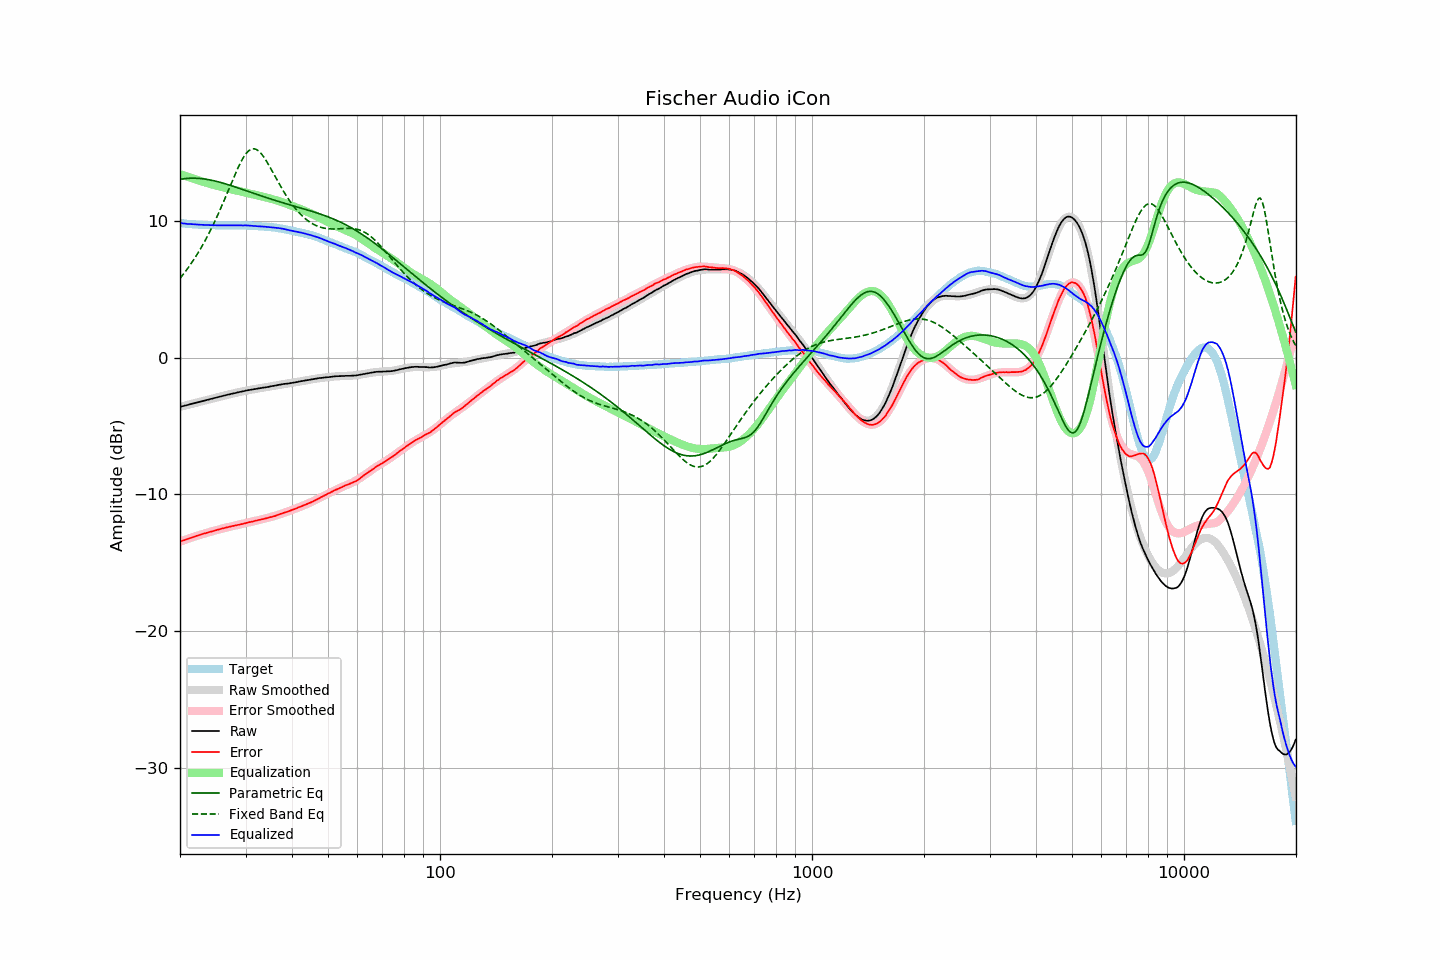

Source data for this figure (header and first rows):
frequency, raw, error, smoothed, error_smoothed, equalization, parametric_eq, fixed_band_eq, equalized_raw, equalized_smoothed, target
20.00, -3.59, -13.46, -3.59, -13.46, 13.46, 13.07, 5.82, 9.88, 9.87, 9.87
20.20, -3.56, -13.42, -3.56, -13.42, 13.42, 13.09, 5.97, 9.86, 9.86, 9.86
20.40, -3.52, -13.37, -3.53, -13.37, 13.37, 13.11, 6.12, 9.85, 9.85, 9.85
20.61, -3.50, -13.33, -3.50, -13.33, 13.33, 13.13, 6.27, 9.84, 9.84, 9.84
20.81, -3.47, -13.29, -3.47, -13.29, 13.29, 13.14, 6.42, 9.82, 9.82, 9.82
21.02, -3.45, -13.25, -3.44, -13.25, 13.25, 13.15, 6.58, 9.80, 9.81, 9.81
21.23, -3.41, -13.20, -3.41, -13.21, 13.21, 13.15, 6.75, 9.80, 9.80, 9.80
21.44, -3.37, -13.18, -3.38, -13.17, 13.17, 13.16, 6.92, 9.79, 9.79, 9.81
21.66, -3.35, -13.13, -3.35, -13.13, 13.13, 13.16, 7.09, 9.78, 9.78, 9.78
21.87, -3.31, -13.10, -3.32, -13.09, 13.09, 13.16, 7.27, 9.78, 9.77, 9.78
22.09, -3.28, -13.05, -3.29, -13.05, 13.05, 13.15, 7.46, 9.77, 9.77, 9.76
22.31, -3.25, -13.02, -3.26, -13.02, 13.02, 13.15, 7.64, 9.76, 9.76, 9.76
22.54, -3.23, -12.98, -3.23, -12.98, 12.98, 13.14, 7.84, 9.75, 9.75, 9.75
22.76, -3.19, -12.94, -3.20, -12.94, 12.94, 13.13, 8.04, 9.75, 9.75, 9.75
22.99, -3.17, -12.90, -3.16, -12.91, 12.91, 13.12, 8.24, 9.74, 9.74, 9.74
23.22, -3.14, -12.86, -3.13, -12.87, 12.87, 13.10, 8.45, 9.73, 9.74, 9.73
23.45, -3.11, -12.84, -3.10, -12.83, 12.83, 13.08, 8.67, 9.73, 9.73, 9.74
23.69, -3.08, -12.80, -3.08, -12.80, 12.80, 13.07, 8.89, 9.72, 9.73, 9.72
23.92, -3.04, -12.76, -3.05, -12.77, 12.77, 13.04, 9.12, 9.72, 9.72, 9.71
24.16, -3.01, -12.74, -3.02, -12.73, 12.73, 13.02, 9.35, 9.72, 9.72, 9.72
24.40, -2.98, -12.70, -2.98, -12.70, 12.70, 13.00, 9.59, 9.71, 9.71, 9.72
24.65, -2.96, -12.67, -2.95, -12.67, 12.67, 12.97, 9.83, 9.71, 9.71, 9.72
24.89, -2.92, -12.64, -2.92, -12.63, 12.63, 12.94, 10.08, 9.71, 9.71, 9.72
25.14, -2.89, -12.60, -2.89, -12.60, 12.60, 12.92, 10.34, 9.71, 9.71, 9.70
25.39, -2.86, -12.57, -2.86, -12.57, 12.57, 12.89, 10.60, 9.71, 9.71, 9.70
25.65, -2.84, -12.54, -2.83, -12.54, 12.54, 12.85, 10.86, 9.70, 9.70, 9.70
25.91, -2.81, -12.50, -2.80, -12.51, 12.51, 12.82, 11.13, 9.70, 9.70, 9.70
26.16, -2.77, -12.48, -2.78, -12.48, 12.48, 12.79, 11.41, 9.70, 9.70, 9.71
26.43, -2.75, -12.45, -2.75, -12.45, 12.45, 12.75, 11.68, 9.70, 9.70, 9.70
26.69, -2.72, -12.42, -2.72, -12.42, 12.42, 12.72, 11.97, 9.70, 9.70, 9.70
26.96, -2.69, -12.39, -2.69, -12.39, 12.39, 12.68, 12.25, 9.71, 9.70, 9.70
27.23, -2.67, -12.36, -2.66, -12.36, 12.36, 12.64, 12.53, 9.70, 9.70, 9.70
27.50, -2.64, -12.33, -2.63, -12.34, 12.34, 12.61, 12.81, 9.70, 9.70, 9.70
27.77, -2.60, -12.31, -2.61, -12.31, 12.31, 12.57, 13.09, 9.71, 9.70, 9.70
28.05, -2.59, -12.29, -2.58, -12.29, 12.29, 12.53, 13.37, 9.70, 9.71, 9.70
28.33, -2.55, -12.26, -2.55, -12.26, 12.26, 12.49, 13.64, 9.70, 9.71, 9.71
28.62, -2.53, -12.23, -2.53, -12.23, 12.23, 12.45, 13.90, 9.71, 9.71, 9.70
28.90, -2.51, -12.22, -2.50, -12.21, 12.21, 12.41, 14.14, 9.70, 9.70, 9.71
29.19, -2.48, -12.18, -2.48, -12.18, 12.18, 12.37, 14.37, 9.70, 9.70, 9.71
29.48, -2.45, -12.16, -2.45, -12.15, 12.15, 12.33, 14.59, 9.70, 9.70, 9.71
29.78, -2.43, -12.13, -2.43, -12.13, 12.13, 12.29, 14.78, 9.70, 9.70, 9.70
30.08, -2.40, -12.09, -2.40, -12.10, 12.10, 12.25, 14.94, 9.70, 9.69, 9.70
30.38, -2.38, -12.06, -2.38, -12.07, 12.07, 12.21, 15.08, 9.69, 9.69, 9.69
30.68, -2.36, -12.04, -2.36, -12.04, 12.04, 12.17, 15.19, 9.69, 9.69, 9.68
30.99, -2.34, -12.01, -2.34, -12.01, 12.01, 12.12, 15.26, 9.68, 9.68, 9.68
31.30, -2.32, -11.99, -2.31, -11.99, 11.99, 12.08, 15.30, 9.67, 9.67, 9.67
31.61, -2.30, -11.96, -2.29, -11.96, 11.96, 12.04, 15.31, 9.66, 9.66, 9.67
31.93, -2.28, -11.92, -2.27, -11.93, 11.93, 12.00, 15.28, 9.66, 9.66, 9.65
32.24, -2.25, -11.91, -2.25, -11.90, 11.90, 11.96, 15.23, 9.65, 9.65, 9.65
32.57, -2.24, -11.87, -2.24, -11.88, 11.88, 11.92, 15.14, 9.64, 9.64, 9.64
32.89, -2.22, -11.85, -2.22, -11.85, 11.85, 11.88, 15.03, 9.63, 9.63, 9.63
33.22, -2.20, -11.82, -2.20, -11.82, 11.82, 11.84, 14.89, 9.63, 9.62, 9.63
33.55, -2.18, -11.80, -2.18, -11.79, 11.79, 11.80, 14.73, 9.62, 9.62, 9.62
33.89, -2.17, -11.77, -2.16, -11.77, 11.77, 11.76, 14.55, 9.60, 9.61, 9.60
34.23, -2.15, -11.73, -2.14, -11.74, 11.74, 11.73, 14.37, 9.59, 9.60, 9.59
34.57, -2.13, -11.71, -2.12, -11.70, 11.70, 11.69, 14.17, 9.58, 9.59, 9.58
34.92, -2.10, -11.66, -2.10, -11.67, 11.67, 11.65, 13.96, 9.58, 9.58, 9.57
35.27, -2.08, -11.66, -2.07, -11.64, 11.64, 11.61, 13.75, 9.56, 9.56, 9.58
35.62, -2.06, -11.61, -2.05, -11.61, 11.61, 11.57, 13.53, 9.55, 9.55, 9.55
35.97, -2.03, -11.58, -2.03, -11.57, 11.57, 11.54, 13.32, 9.53, 9.54, 9.55
... 635 more rows
